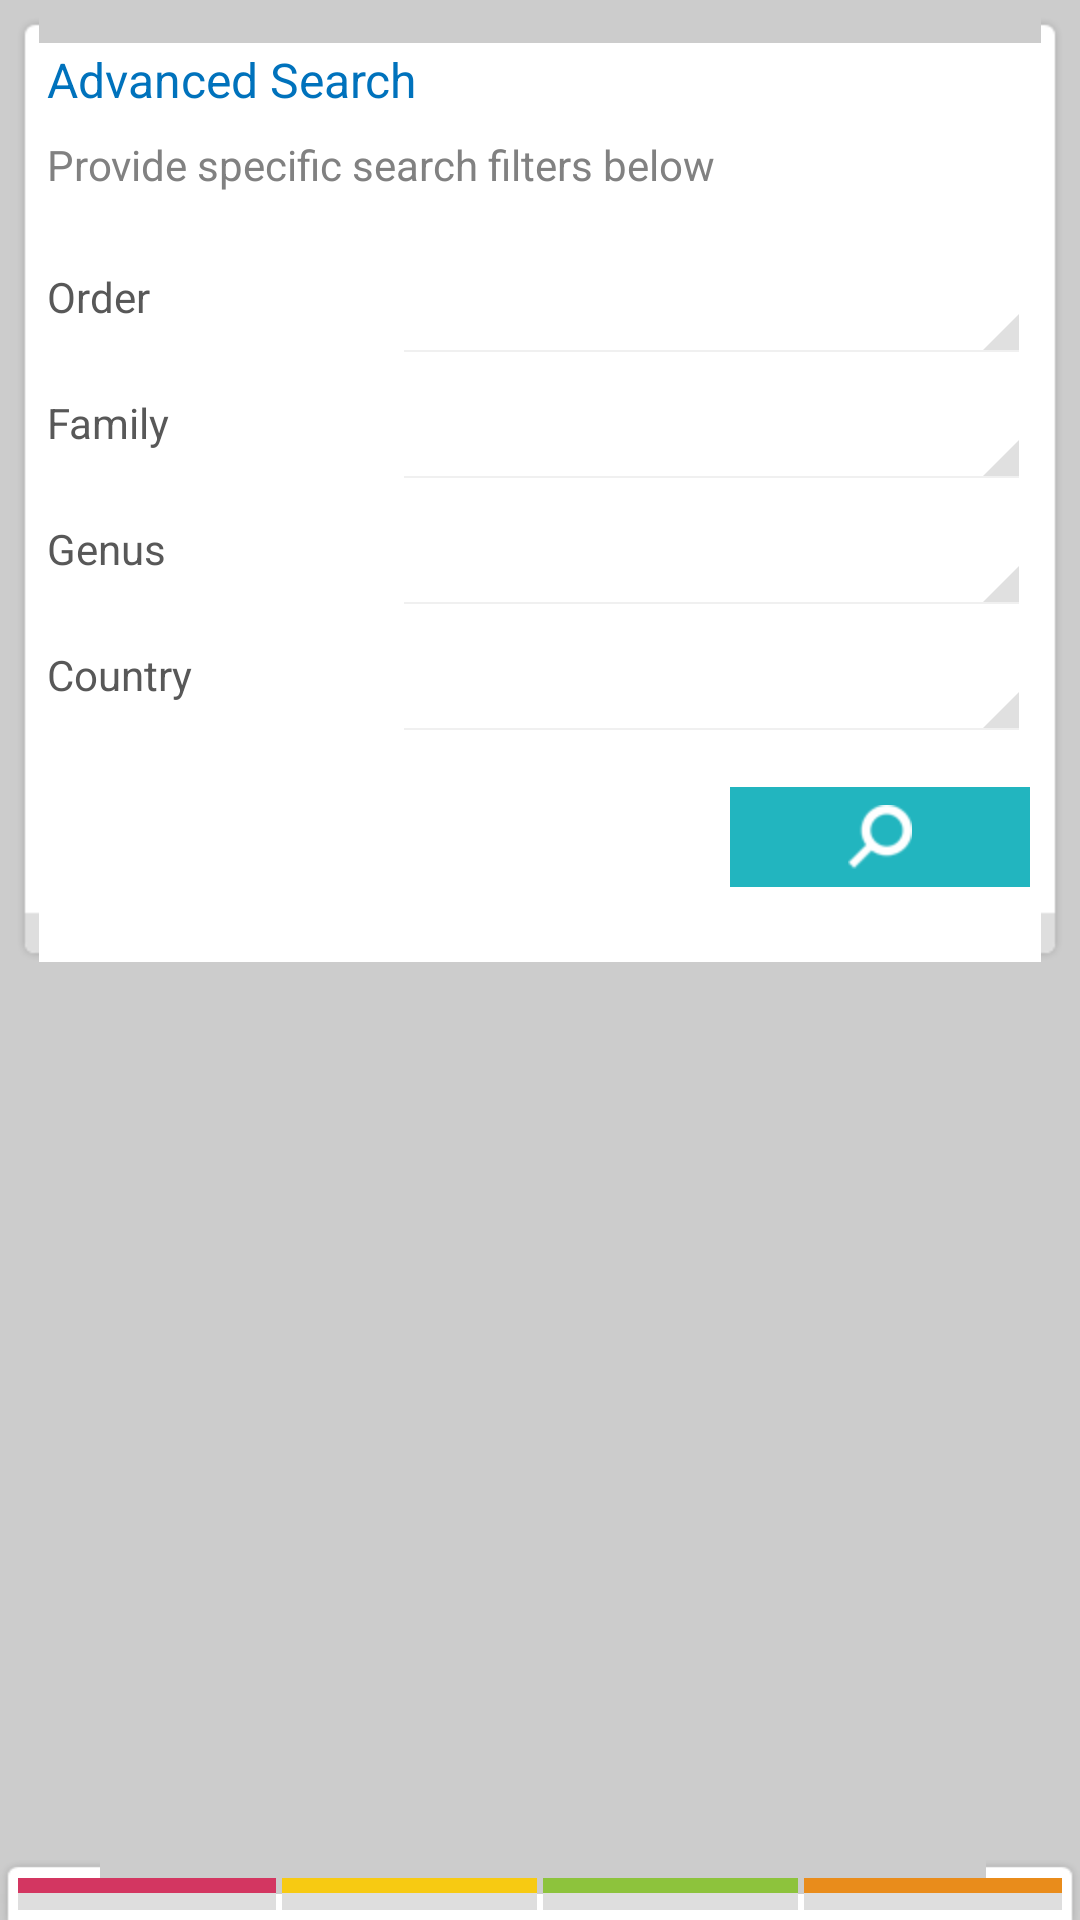

Produce the Android XML layout that renders to this screen, including the resource entries it uses.
<!-- AndroidManifest.xml: application theme android:Theme.Holo.NoActionBar -->
<!-- res/layout/advanced_search.xml -->
<?xml version="1.0" encoding="utf-8"?>
<RelativeLayout xmlns:android="http://schemas.android.com/apk/res/android"
	android:layout_width="fill_parent" android:layout_height="fill_parent"
	android:background="@color/theme_global_background">
	<RelativeLayout android:id="@+id/dock"
		android:layout_width="fill_parent" android:layout_height="20dp"
		android:layout_alignParentBottom="true"
		android:layout_alignParentLeft="true" android:background="@drawable/half_block_background">
		<LinearLayout android:layout_width="fill_parent"
			android:layout_height="fill_parent" android:layout_alignParentLeft="true"
			android:layout_alignParentTop="true">
			<RelativeLayout android:layout_width="fill_parent"
				android:background="@color/theme_block_background_gray"
				android:layout_height="fill_parent" android:layout_marginRight="1dp"
				android:layout_weight="1">
				<RelativeLayout android:layout_width="fill_parent"
					android:layout_height="5dp" android:layout_alignParentLeft="true"
					android:background="@color/theme_pink_light"
					android:layout_alignParentTop="true"></RelativeLayout>
			</RelativeLayout>
			<RelativeLayout android:layout_width="fill_parent"
				android:background="@color/theme_block_background_gray"
				android:layout_height="fill_parent" android:layout_marginRight="1dp"
				android:layout_marginLeft="1dp" android:layout_weight="1">
				<RelativeLayout android:layout_width="fill_parent"
					android:layout_height="5dp" android:layout_alignParentLeft="true"
					android:layout_alignParentTop="true" android:background="@color/theme_yellow_light"></RelativeLayout>
			</RelativeLayout>
			<RelativeLayout android:layout_width="fill_parent"
				android:background="@color/theme_block_background_gray"
				android:layout_height="fill_parent" android:layout_marginRight="1dp"
				android:layout_marginLeft="1dp" android:layout_weight="1">
				<RelativeLayout android:layout_width="fill_parent"
					android:layout_height="5dp" android:layout_alignParentLeft="true"
					android:layout_alignParentTop="true" android:background="@color/theme_green_light"></RelativeLayout>
			</RelativeLayout>
			<RelativeLayout android:layout_width="fill_parent"
				android:background="@color/theme_block_background_gray"
				android:layout_height="fill_parent" android:layout_marginLeft="1dp"
				android:layout_weight="1">
				<RelativeLayout android:layout_width="fill_parent"
					android:layout_height="5dp" android:layout_alignParentLeft="true"
					android:layout_alignParentTop="true" android:background="@color/theme_orange_light"></RelativeLayout>
			</RelativeLayout>
		</LinearLayout>
	</RelativeLayout>
	<LinearLayout android:id="@+id/search_linear_layout"
		android:layout_width="fill_parent" android:layout_height="wrap_content"
		android:layout_above="@+id/relativeLayout1"
		android:layout_alignParentLeft="true" android:layout_alignParentTop="true"
		android:orientation="vertical">
		<RelativeLayout android:id="@+id/search_block"
			android:layout_width="fill_parent" android:layout_height="wrap_content" android:layout_marginLeft="5dp" android:layout_marginRight="5dp" android:layout_marginTop="5dp" android:layout_weight="24013.69" android:background="@drawable/full_blcok_backgrond_footer" android:paddingBottom="25dp">
			<TextView android:id="@+id/search_title_label" android:layout_width="wrap_content" android:layout_height="wrap_content" android:layout_alignParentLeft="true" android:layout_alignParentTop="true" android:layout_marginBottom="8dp" android:layout_marginLeft="4dp" android:layout_marginTop="4dp" android:text="Advanced Search" android:textColor="@color/theme_text_blue" android:textSize="16dp"/>
			<LinearLayout android:id="@+id/search_block_linear_layout"
				android:layout_width="fill_parent" android:layout_height="wrap_content"
				android:layout_alignLeft="@+id/search_title_label"
				android:layout_below="@+id/search_title_label" android:layout_marginRight="5dp" android:orientation="vertical">
				<TextView android:id="@+id/search_description" android:layout_width="wrap_content" android:layout_height="wrap_content" android:layout_marginBottom="25dp" android:text="Provide specific search filters below" android:textColor="@color/theme_text_light_gray" android:textSize="14dp"/>
				<LinearLayout android:id="@+id/search_order_layout"
					android:layout_width="match_parent" android:layout_height="wrap_content"
					android:layout_marginBottom="10dp">
					<TextView android:id="@+id/search_order_label"
						android:layout_width="match_parent" android:layout_height="wrap_content"
						android:layout_weight=".65" android:text="Order"
						android:textColor="@color/theme_text_gray" />
					<Spinner android:id="@+id/search_order_spinner"
						android:layout_width="match_parent" android:layout_height="wrap_content"
						android:layout_weight=".35" />
				</LinearLayout>
				<LinearLayout android:id="@+id/LinearLayout03"
					android:layout_width="match_parent" android:layout_height="wrap_content"
					android:layout_marginBottom="10dp">
					<TextView android:id="@+id/search_family_label"
						android:layout_width="match_parent" android:layout_height="wrap_content"
						android:layout_weight=".65" android:text="Family"
						android:textColor="@color/theme_text_gray" />
					<Spinner android:id="@+id/search_family_spinner"
						android:layout_width="match_parent" android:layout_height="wrap_content"
						android:layout_weight=".35" />
				</LinearLayout>
				<LinearLayout android:id="@+id/LinearLayout02"
					android:layout_width="match_parent" android:layout_height="wrap_content"
					android:layout_marginBottom="10dp">
					<TextView android:id="@+id/search_genus_label"
						android:layout_width="match_parent" android:layout_height="wrap_content"
						android:layout_weight=".65" android:text="Genus"
						android:textColor="@color/theme_text_gray" />
					<Spinner android:id="@+id/search_genus_spinner"
						android:layout_width="match_parent" android:layout_height="wrap_content"
						android:layout_weight=".35" />
				</LinearLayout>
				<LinearLayout android:id="@+id/LinearLayout01"
					android:layout_width="match_parent" android:layout_height="wrap_content">
					<TextView android:id="@+id/search_country_label"
						android:layout_width="match_parent" android:layout_height="wrap_content"
						android:layout_weight=".65" android:text="Country"
						android:textColor="@color/theme_text_gray" />
					<Spinner android:id="@+id/search_country_spinner"
						android:layout_width="match_parent" android:layout_height="wrap_content"
						android:layout_weight=".35" />
				</LinearLayout>
			</LinearLayout>
			<LinearLayout android:id="@+id/main_search_box_button" style="@android:style/Widget.Button" android:layout_width="100dp" android:layout_height="wrap_content" android:layout_alignRight="@+id/search_block_linear_layout" android:layout_below="@+id/search_block_linear_layout" android:layout_marginTop="15dp" android:background="@drawable/blue_button" android:padding="6dp">
				<ImageView android:id="@+id/imageView1" android:layout_width="wrap_content" android:layout_height="wrap_content" android:src="@drawable/button_search_white"/>
			</LinearLayout>
		</RelativeLayout>
	</LinearLayout>


</RelativeLayout>
<!-- resources referenced by this layout -->
<resources>
  <color name="theme_block_background_gray">#dedede</color>
  <color name="theme_global_background">#cccccc</color>
  <color name="theme_green_light">#8dc33c</color>
  <color name="theme_orange_light">#e98c1b</color>
  <color name="theme_pink_light">#d33661</color>
  <color name="theme_text_blue">#0072bc</color>
  <color name="theme_text_gray">#585858</color>
  <color name="theme_text_light_gray">#818181</color>
  <color name="theme_yellow_light">#f7ca12</color>
  <!-- drawable blue_button (drawable-xhdpi) -->
  <?xml version="1.0" encoding="utf-8"?>
  <selector xmlns:android="http://schemas.android.com/apk/res/android">
  	<item android:state_pressed="true">
  
  		<shape android:shape="rectangle">
  
  			<solid android:color="@color/theme_orange_light" />
  			
  		</shape>
  		
  	</item>
  
  	<item android:state_focused="true">
  		
  		<shape android:shape="rectangle">
  
  			<solid android:color="@color/theme_orange_light" />
  			
  			
  			
  		</shape>
  		
  	</item>
  	<item>
  		<shape android:shape="rectangle">
  
  			<solid android:color="@color/theme_blue_dark" />
  			
  		</shape>
  	</item>
  </selector>
  <!-- drawable button_search_white: png bitmap (drawable-hdpi, 3415 bytes) -->
  <color name="theme_blue_dark">#22b5bf</color>
</resources>
